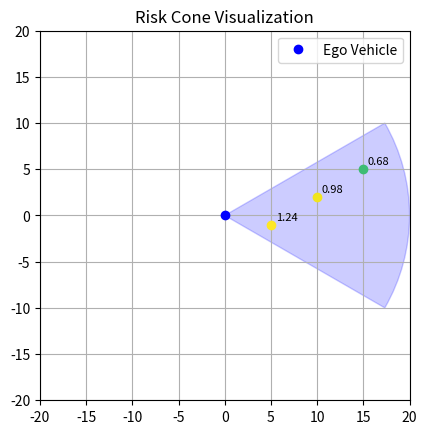

Source code (Python):
import numpy as np
import matplotlib.pyplot as plt
from matplotlib.patches import Wedge

def compute_actor_risks_in_cone(ego_pos, ego_heading, actors, 
                                cone_angle_deg=60, max_range=20, 
                                w1=1.0, w2=0.5):
    risks = {}

    for actor in actors:
        actor_id = actor['id']
        ax, ay = actor['pos']
        dx = ax - ego_pos[0]
        dy = ay - ego_pos[1]
        dist = np.hypot(dx, dy)
        if dist == 0 or dist > max_range:
            continue

        angle = np.arctan2(dy, dx)
        rel_angle = np.abs((angle - ego_heading + np.pi) % (2 * np.pi) - np.pi)
        if rel_angle > np.radians(cone_angle_deg / 2):
            continue

        dist_score = max(0, 1 - (dist / max_range))
        align_score = np.cos(rel_angle)
        risk = w1 * dist_score + w2 * align_score
        risks[actor_id] = float(risk)

    return risks

def visualize_risk_cone(ego_pos, ego_heading, actors, cone_angle_deg=60, max_range=20):
    risks = compute_actor_risks_in_cone(ego_pos, ego_heading, actors, cone_angle_deg, max_range)
    
    fig, ax = plt.subplots()
    ax.set_aspect('equal')
    ax.set_xlim(ego_pos[0] - max_range, ego_pos[0] + max_range)
    ax.set_ylim(ego_pos[1] - max_range, ego_pos[1] + max_range)

    # Plot the ego vehicle
    ax.plot(ego_pos[0], ego_pos[1], 'bo', label='Ego Vehicle')

    # Plot risk cone
    angle_deg = np.degrees(ego_heading)
    wedge = Wedge(ego_pos, max_range, angle_deg - cone_angle_deg / 2, angle_deg + cone_angle_deg / 2, 
                  alpha=0.2, color='blue')
    ax.add_patch(wedge)

    # Plot actors
    for actor in actors:
        actor_id = actor['id']
        ax_, ay_ = actor['pos']
        if actor_id in risks:
            color = plt.cm.viridis(risks[actor_id])  # Map risk to color
            ax.plot(ax_, ay_, 'o', color=color)
            ax.text(ax_ + 0.5, ay_ + 0.5, f"{risks[actor_id]:.2f}", fontsize=8)

    plt.title('Risk Cone Visualization')
    plt.legend()
    plt.grid(True)
    plt.show()

# Example usage
ego_position = (0, 0)
ego_heading = np.radians(0)  # Facing right
sample_actors = [
    {'id': 'A1', 'pos': (10, 2)},
    {'id': 'A2', 'pos': (15, 5)},
    {'id': 'A3', 'pos': (5, -1)},
    {'id': 'A4', 'pos': (22, 0)},  # Outside range
    {'id': 'A5', 'pos': (-5, 0)},  # Behind the vehicle
]

visualize_risk_cone(ego_position, ego_heading, sample_actors)
